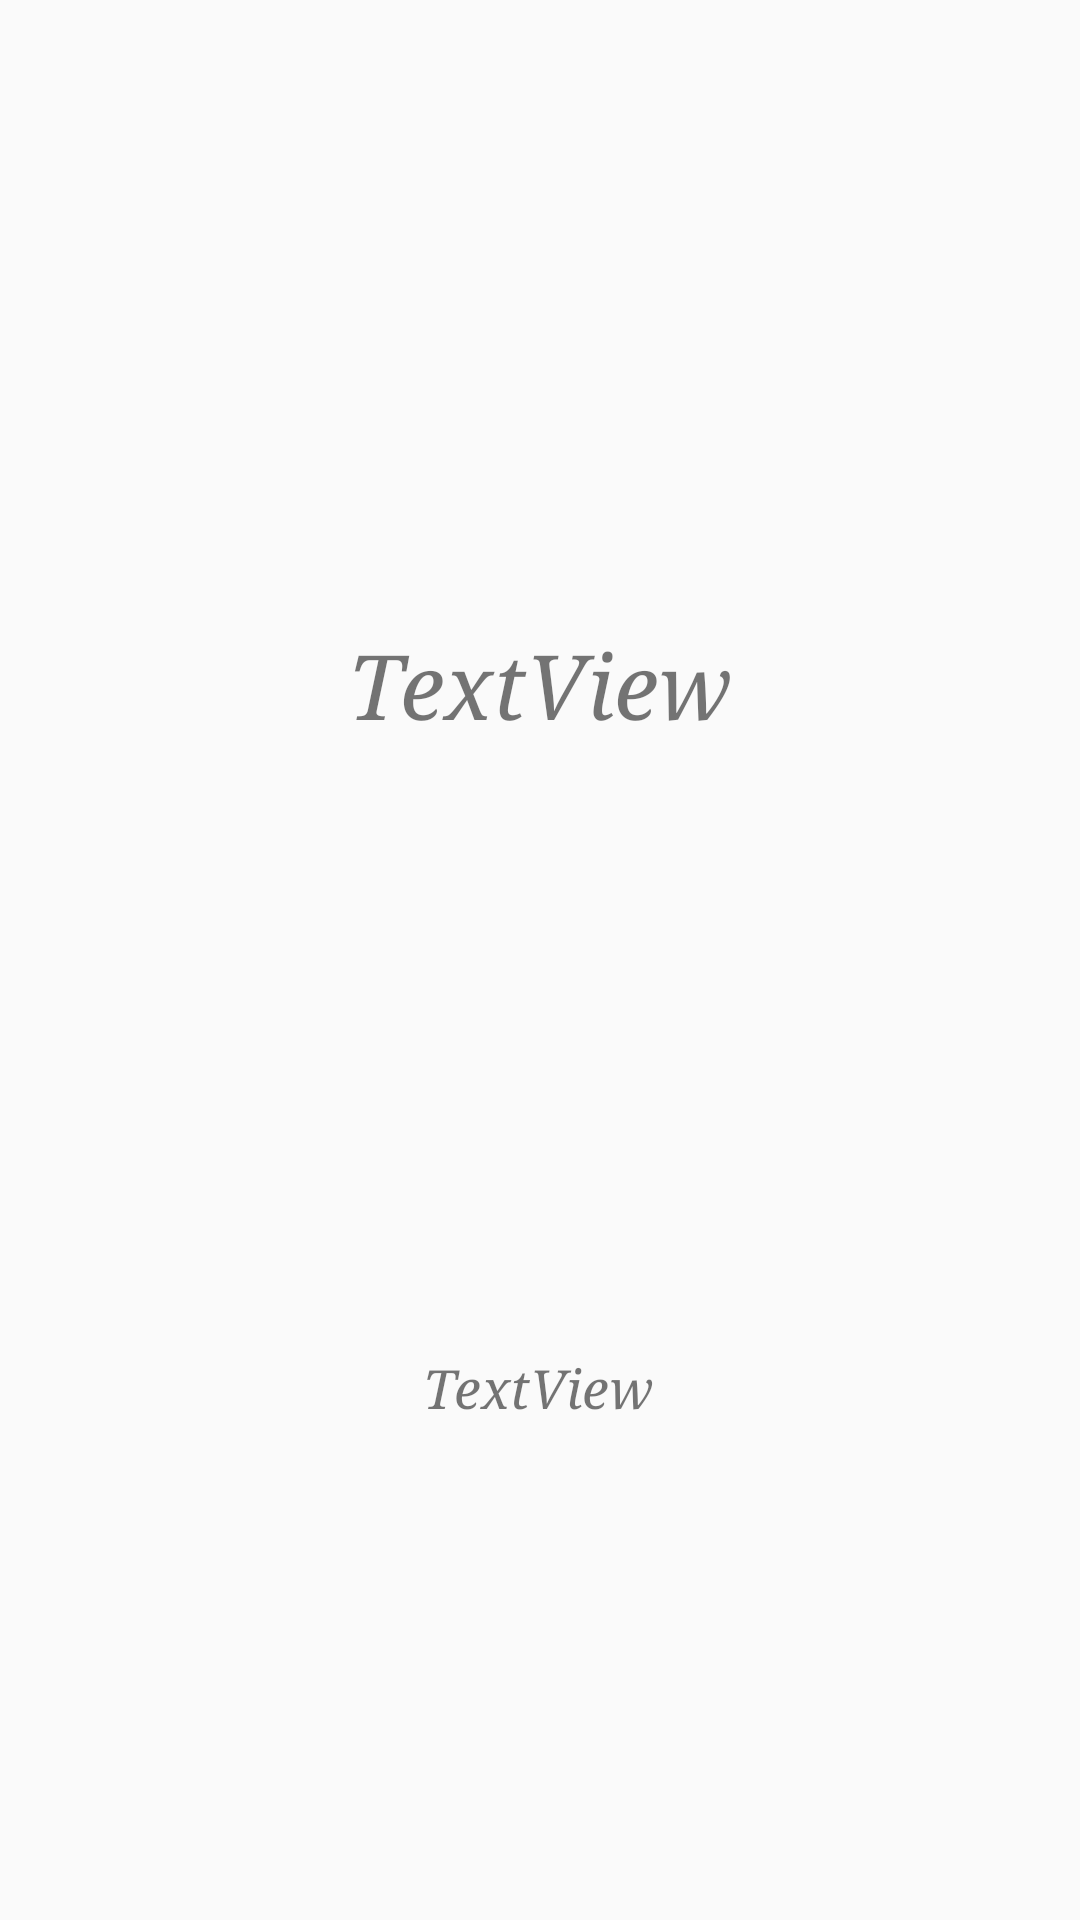

Reconstruct the res/layout file that produces this screen, plus the resources it refers to.
<!-- AndroidManifest.xml: application theme AppTheme -->
<!-- res/layout/activity_main.xml -->
<?xml version="1.0" encoding="utf-8"?>
<androidx.constraintlayout.widget.ConstraintLayout xmlns:android="http://schemas.android.com/apk/res/android"
    xmlns:app="http://schemas.android.com/apk/res-auto"
    xmlns:tools="http://schemas.android.com/tools"
    android:layout_width="match_parent"
    android:layout_height="match_parent"
    tools:context=".MainActivity">

    <TextView
        android:id="@+id/textView_citation"
        android:layout_width="wrap_content"
        android:layout_height="wrap_content"
        android:layout_marginLeft="20dp"
        android:layout_marginRight="20dp"
        android:fontFamily="serif"
        android:gravity="center_horizontal"
        android:paddingLeft="20dp"
        android:paddingTop="30dp"
        android:paddingRight="20dp"
        android:paddingBottom="30dp"
        android:text="TextView"
        android:textSize="30sp"
        android:textStyle="italic"
        app:layout_constraintBottom_toBottomOf="parent"
        app:layout_constraintEnd_toEndOf="parent"
        app:layout_constraintStart_toStartOf="parent"
        app:layout_constraintTop_toTopOf="parent"
        app:layout_constraintVertical_bias="0.33" />

    <TextView
        android:id="@+id/textView_author"
        android:layout_width="wrap_content"
        android:layout_height="wrap_content"
        android:layout_marginStart="20dp"
        android:layout_marginTop="20dp"
        android:layout_marginEnd="20dp"
        android:layout_marginBottom="10dp"
        android:paddingLeft="20dp"
        android:paddingTop="20dp"
        android:paddingRight="20dp"
        android:paddingBottom="20dp"
        android:text="TextView"
        android:textSize="18sp"
        android:textStyle="italic"
        app:layout_constraintBottom_toBottomOf="parent"
        app:layout_constraintEnd_toEndOf="parent"
        app:layout_constraintHorizontal_bias="0.497"
        app:layout_constraintStart_toStartOf="parent"
        app:layout_constraintTop_toBottomOf="@+id/textView_citation"
        app:layout_constraintVertical_bias="0.495" />
</androidx.constraintlayout.widget.ConstraintLayout>
<!-- resources referenced by this layout -->
<resources>
  <style name="AppTheme" parent="Theme.AppCompat.Light.DarkActionBar">
          
          <item name="colorPrimary">@color/colorPrimary</item>
          <item name="colorPrimaryDark">@color/colorPrimaryDark</item>
          <item name="colorAccent">@color/colorAccent</item>
  
          <item name="fontFamily">serif</item>
      </style>
  <!-- not gathered from this repository: default colours our renderer supplied (Android Studio template values) -->
  <color name="colorPrimary">#FF6200EE</color>
  <color name="colorPrimaryDark">#FF3700B3</color>
  <color name="colorAccent">#FF03DAC5</color>
</resources>
